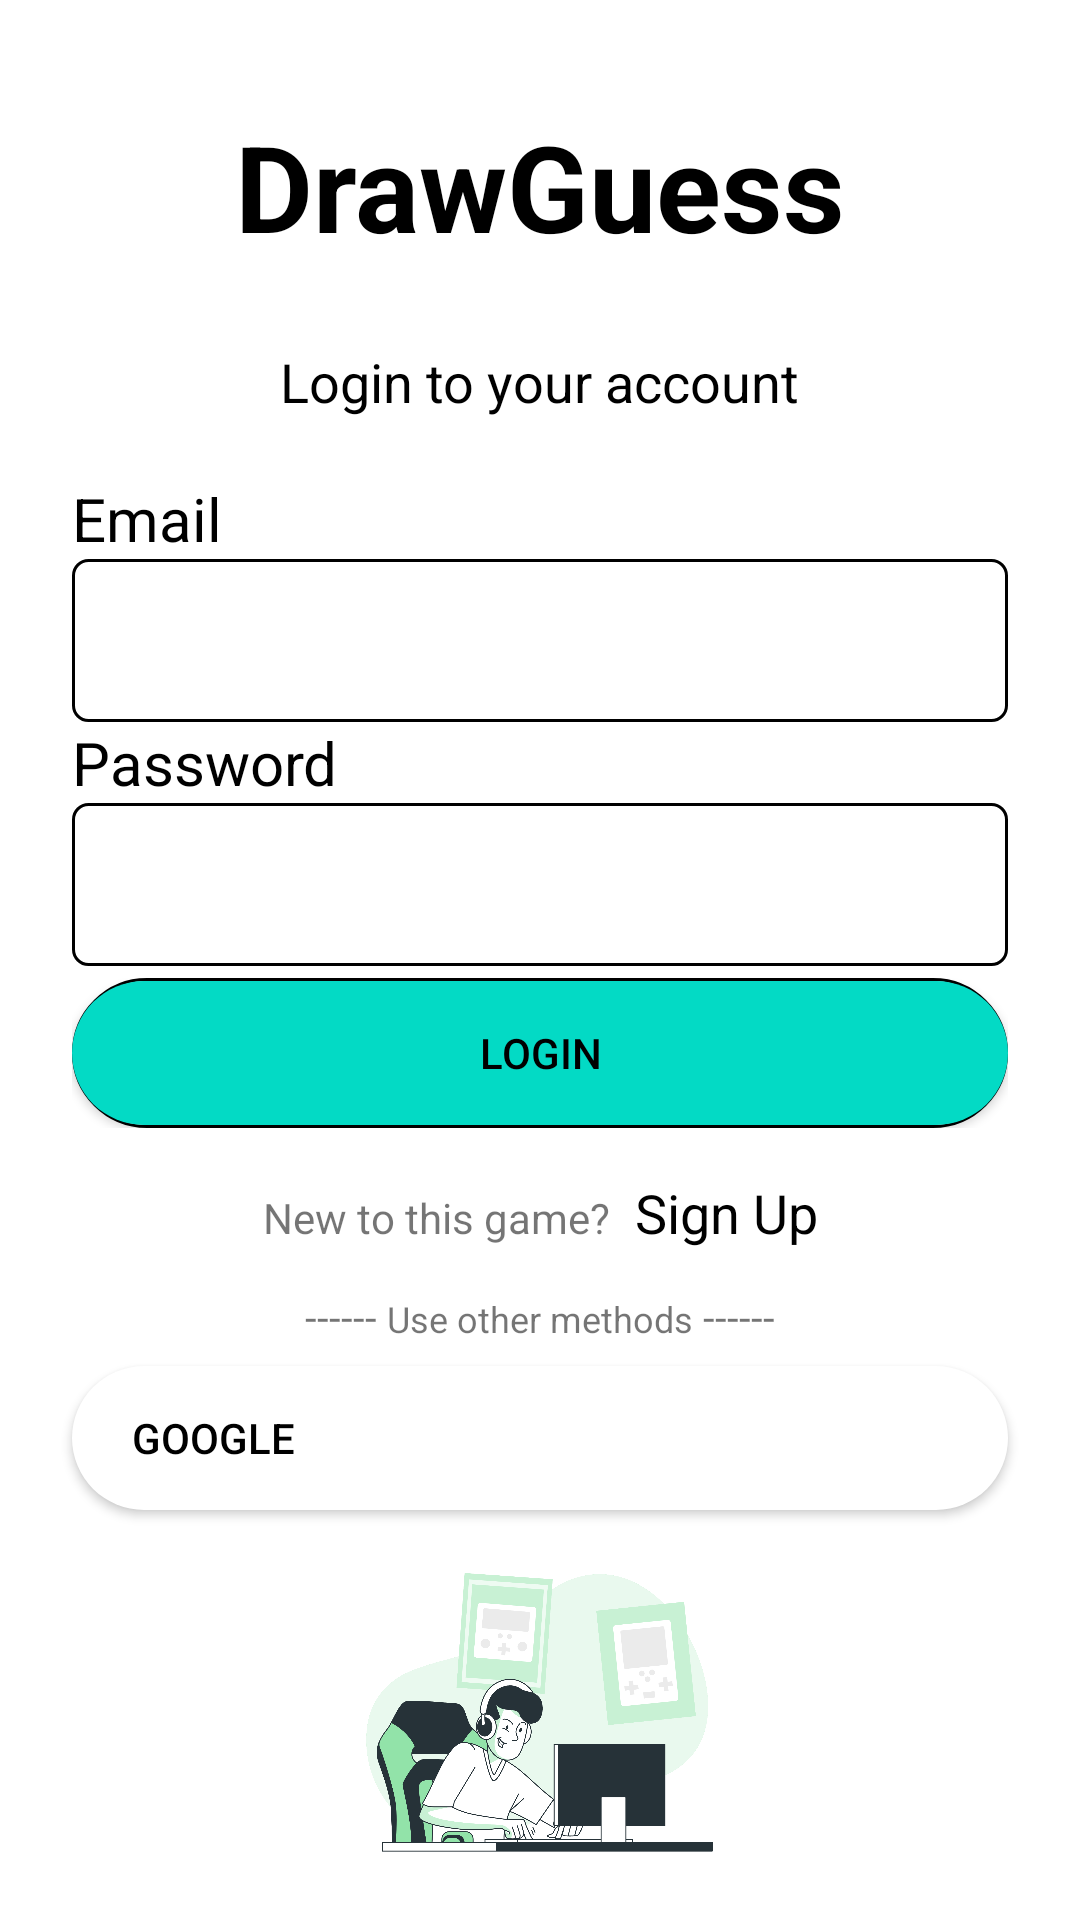

Reconstruct the res/layout file that produces this screen, plus the resources it refers to.
<!-- AndroidManifest.xml: application theme Theme.MobileProject -->
<!-- res/layout/activity_login.xml -->
<?xml version="1.0" encoding="utf-8"?>
<androidx.constraintlayout.widget.ConstraintLayout xmlns:android="http://schemas.android.com/apk/res/android"
    xmlns:app="http://schemas.android.com/apk/res-auto"
    xmlns:tools="http://schemas.android.com/tools"
    android:layout_width="match_parent"
    android:layout_height="match_parent"
    tools:context=".LoginActivity">

    <TextView
        android:id="@+id/textView"
        android:layout_width="wrap_content"
        android:layout_height="wrap_content"
        android:text="DrawGuess"
        android:textColor="@color/black"
        android:textSize="40sp"
        android:textStyle="bold"
        app:layout_constraintBottom_toBottomOf="parent"
        app:layout_constraintEnd_toEndOf="parent"
        app:layout_constraintStart_toStartOf="parent"
        app:layout_constraintTop_toTopOf="parent"
        app:layout_constraintVertical_bias="0.060000002" />

    <TextView
        android:id="@+id/textView2"
        android:layout_width="wrap_content"
        android:layout_height="wrap_content"
        android:text="Login to your account"
        android:textColor="#000000"
        android:textSize="18sp"
        app:layout_constraintBottom_toBottomOf="parent"
        app:layout_constraintEnd_toEndOf="parent"
        app:layout_constraintStart_toStartOf="parent"
        app:layout_constraintTop_toBottomOf="@+id/textView"
        app:layout_constraintVertical_bias="0.050000012" />

    <LinearLayout
        android:id="@+id/linearLayout"
        android:layout_width="match_parent"
        android:layout_height="wrap_content"
        android:layout_marginStart="24dp"
        android:layout_marginTop="20dp"
        android:layout_marginEnd="24dp"
        android:orientation="vertical"
        app:layout_constraintEnd_toEndOf="parent"
        app:layout_constraintStart_toStartOf="parent"
        app:layout_constraintTop_toBottomOf="@+id/textView2">

        <TextView
            android:id="@+id/textView3"
            android:layout_width="match_parent"
            android:layout_height="wrap_content"
            android:text="Email"
            android:textColor="#000000"
            android:textSize="20sp" />

        <EditText
            android:id="@+id/editTextRegsiterEmail"
            android:layout_width="match_parent"
            android:layout_height="wrap_content"
            android:background="@drawable/background_edittext"
            android:ems="10"
            android:inputType="textEmailAddress"
            android:padding="15dp"
            android:paddingTop="4dp"
            android:paddingBottom="8dp" />

        <TextView
            android:id="@+id/textView4"
            android:layout_width="match_parent"
            android:layout_height="wrap_content"
            android:text="Password"
            android:textColor="#000000"
            android:textSize="20sp" />

        <EditText
            android:id="@+id/editTextRegsiterPassword"
            android:layout_width="match_parent"
            android:layout_height="wrap_content"
            android:background="@drawable/background_edittext"
            android:ems="10"
            android:inputType="textPassword"
            android:padding="15dp"
            android:paddingTop="4dp"
            android:paddingBottom="8dp" />
    </LinearLayout>

    <androidx.constraintlayout.widget.ConstraintLayout
        android:id="@+id/constraintLayout2"
        android:layout_width="match_parent"
        android:layout_height="50dp"
        android:layout_marginStart="24dp"
        android:layout_marginTop="4dp"
        android:layout_marginEnd="24dp"
        android:layout_marginBottom="16dp"
        android:background="@drawable/background_btn"
        app:layout_constraintBottom_toTopOf="@+id/linearLayout3"
        app:layout_constraintEnd_toEndOf="parent"
        app:layout_constraintHorizontal_bias="0.0"
        app:layout_constraintStart_toStartOf="parent"
        app:layout_constraintTop_toBottomOf="@+id/linearLayout">

        <androidx.appcompat.widget.AppCompatButton
            android:id="@+id/loginBtn"
            android:layout_width="0dp"
            android:layout_height="wrap_content"
            android:background="@drawable/background_btn2"
            android:text="Login"
            android:textColor="#000000"
            app:layout_constraintBottom_toBottomOf="parent"
            app:layout_constraintEnd_toEndOf="parent"
            app:layout_constraintHorizontal_bias="0.0"
            app:layout_constraintStart_toStartOf="parent"
            app:layout_constraintTop_toTopOf="parent" />

    </androidx.constraintlayout.widget.ConstraintLayout>

    <LinearLayout
        android:id="@+id/linearLayout3"
        android:layout_width="match_parent"
        android:layout_height="wrap_content"
        android:layout_marginTop="16dp"
        android:orientation="horizontal"
        app:layout_constraintEnd_toEndOf="parent"
        app:layout_constraintStart_toStartOf="parent"
        app:layout_constraintTop_toBottomOf="@+id/constraintLayout2">

        <TextView
            android:id="@+id/textView5"
            android:layout_width="wrap_content"
            android:layout_height="wrap_content"
            android:layout_weight="1"
            android:gravity="right"
            android:text="New to this game?" />

        <TextView
            android:id="@+id/signUpReference"
            android:layout_width="wrap_content"
            android:layout_height="wrap_content"
            android:layout_weight="1"
            android:text="  Sign Up"
            android:textColor="#000000"
            android:textSize="18dp" />
    </LinearLayout>

    <LinearLayout
        android:id="@+id/linearLayout4"
        android:layout_width="wrap_content"
        android:layout_height="wrap_content"
        android:layout_marginTop="13dp"
        android:layout_marginBottom="7dp"
        android:orientation="horizontal"
        app:layout_constraintBottom_toTopOf="@+id/BtnGoogle"
        app:layout_constraintEnd_toEndOf="parent"
        app:layout_constraintStart_toStartOf="parent"
        app:layout_constraintTop_toBottomOf="@+id/linearLayout3">

        <TextView
            android:id="@+id/textView9"
            android:layout_width="wrap_content"
            android:layout_height="wrap_content"
            android:layout_weight="1"
            android:text="------ " />

        <TextView
            android:id="@+id/textView8"
            android:layout_width="wrap_content"
            android:layout_height="wrap_content"
            android:layout_weight="1"
            android:text="Use other methods"
            android:textSize="12dp" />

        <TextView
            android:id="@+id/textView10"
            android:layout_width="wrap_content"
            android:layout_height="wrap_content"
            android:layout_weight="1"
            android:text=" ------" />
    </LinearLayout>

    <androidx.appcompat.widget.AppCompatButton
        android:id="@+id/BtnGoogle"
        android:layout_width="0dp"
        android:layout_height="wrap_content"
        android:layout_marginStart="24dp"
        android:layout_marginEnd="24dp"
        android:background="@drawable/background_btn_white"
        android:drawableStart="@drawable/ic_google"
        android:drawablePadding="100dp"
        android:paddingLeft="20dp"
        android:text="Google"
        android:textAlignment="textStart"
        android:textColor="#000000"
        app:layout_constraintBottom_toTopOf="@+id/imageView4"
        app:layout_constraintEnd_toEndOf="parent"
        app:layout_constraintHorizontal_bias="0.0"
        app:layout_constraintStart_toStartOf="parent"
        app:layout_constraintTop_toBottomOf="@+id/linearLayout4" />

    <ImageView
        android:id="@+id/imageView4"
        android:layout_width="0dp"
        android:layout_height="0dp"
        app:layout_constraintBottom_toBottomOf="parent"
        app:layout_constraintEnd_toEndOf="parent"
        app:layout_constraintHorizontal_bias="0.0"
        app:layout_constraintStart_toStartOf="parent"
        app:layout_constraintTop_toBottomOf="@+id/BtnGoogle"
        app:layout_constraintVertical_bias="0.0"
        app:srcCompat="@drawable/gaming_bro" />


</androidx.constraintlayout.widget.ConstraintLayout>
<!-- resources referenced by this layout -->
<resources>
  <color name="black">#FF000000</color>
  <!-- drawable background_btn (drawable) -->
  <?xml version="1.0" encoding="utf-8"?>
  <selector xmlns:android="http://schemas.android.com/apk/res/android">
      <item>
          <shape android:shape="rectangle">
              <corners android:radius="60dp"/>
              <stroke android:width="1dp"
                  android:color="@color/black"
                  />
          </shape>
      </item>
  </selector>
  <!-- drawable background_btn2 (drawable) -->
  <?xml version="1.0" encoding="utf-8"?>
  <selector xmlns:android="http://schemas.android.com/apk/res/android">
      <item>
          <shape android:shape="rectangle">
              <corners android:radius="60dp"/>
              <solid android:color="@color/teal_200" />
          </shape>
      </item>
  </selector>
  <!-- drawable background_btn_white (drawable) -->
  <?xml version="1.0" encoding="utf-8"?>
  <selector xmlns:android="http://schemas.android.com/apk/res/android">
      <item>
          <shape android:shape="rectangle">
              <corners android:radius="60dp"/>
              <solid android:color="@color/white" />
          </shape>
      </item>
  </selector>
  <!-- drawable background_edittext (drawable) -->
  <?xml version="1.0" encoding="utf-8"?>
  <selector xmlns:android="http://schemas.android.com/apk/res/android">
      <item>
          <shape android:shape="rectangle">
              <corners android:radius="5dp"/>
              <stroke android:width="1dp"
      android:color="@color/black"
      />
      </shape>
      </item>
  </selector>
  <!-- drawable gaming_bro: png bitmap (drawable, 308369 bytes) -->
  <style name="Theme.MobileProject" parent="Theme.MaterialComponents.DayNight.NoActionBar">
          
          <item name="colorPrimary">@color/purple_500</item>
          <item name="colorPrimaryVariant">@color/purple_700</item>
          <item name="colorOnPrimary">@color/white</item>
          
          <item name="colorSecondary">@color/teal_200</item>
          <item name="colorSecondaryVariant">@color/teal_700</item>
          <item name="colorOnSecondary">@color/black</item>
          
      </style>
  <color name="teal_200">#FF03DAC5</color>
  <color name="white">#FFFFFFFF</color>
  <color name="purple_500">#FF6200EE</color>
  <color name="purple_700">#FF3700B3</color>
  <color name="teal_700">#FF018786</color>
</resources>
